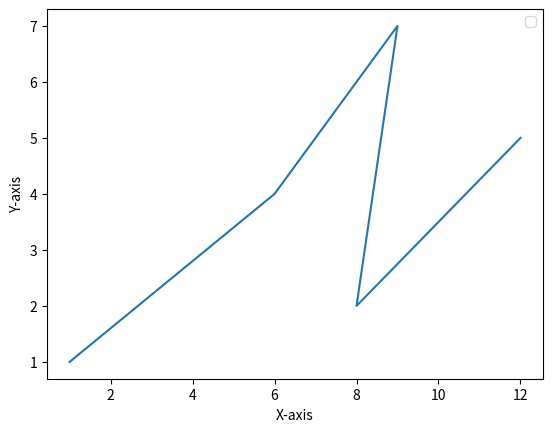

This figure's Python source:
import matplotlib.pyplot as plt

x = [1, 6, 9, 8, 12]
y = [1, 4, 7, 2, 5]

plt.plot(x, y)

plt.xlabel('X-axis')
plt.ylabel('Y-axis')

plt.legend()

plt.show()